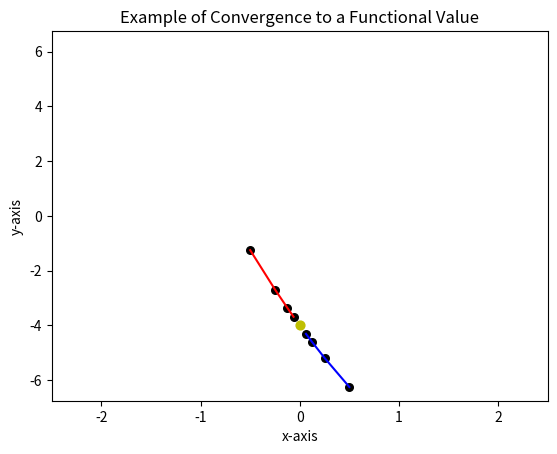
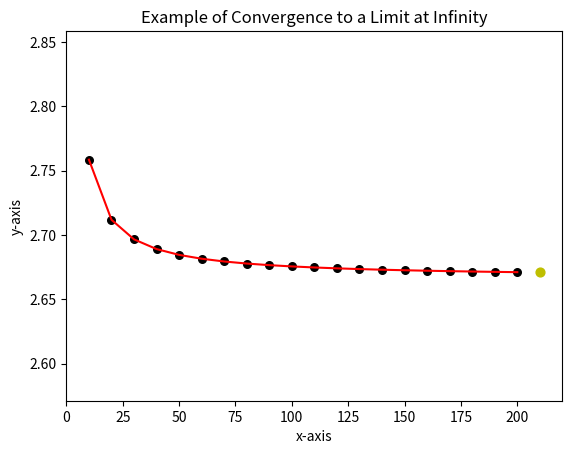

Here is the Python script that generated these plots, in order:
import numpy
from numpy import sin, arange
import matplotlib.pyplot
from matplotlib.pyplot import *

def g(x):
    g = (x**3 - 7*x**2 + 6*x+8)/(x-2)  # define function here
    return g

n=5  # This determines the number of values calculated on each side of x=0.
powers=arange(2,n+1) # first number is limit at
denominator=2.0**powers  # denominator contains exponentiated values of 2.0.
delta=2.0  #This is the interval used on either side of the origin.

x_r=delta/denominator
y_r=g(x_r)
x_l=-x_r   # The negative sign generates a symmetric point on the left.
y_l=g(x_l)

ymax=max(abs(y_r))+0.5
ymin=-ymax
figure()
xlim(-delta-0.5,delta+0.5)
ylim(ymin,ymax)
plot(x_r,y_r, color='b')
plot(x_l,y_l,color='r')

# The black points were computed.  The yellow point marks the limit.
scatter(x_r,y_r,color='k',s=30)
scatter(x_l,y_l,color='k',s=30)
scatter(0.0,g(0.0),c='y',s=40)
title ('Example of Convergence to a Functional Value')
xlabel('x-axis')
ylabel('y-axis')
show()

def f(x):
    f = (8.0*x)/(3*x-1)
    return f


number = 210  # This is the number of points calculated (minus the increment).
increment = 10  # This is the increment between the points.

y = []
x = []

for k in range(increment, number, increment):
    w = float(k)
    x = x + [k]
    y = y + [f(w)]

print('Final value equals', y[-1])  # Floating point with 4 decimals.

figure()
xlim(0,number+increment)
ylim(min(y)-0.1, max(y)+0.1)
plot(x,y, color='r')
scatter(x,y,color='k',s=30)
scatter(number,y[-1],c='y',s=40)
title ('Example of Convergence to a Limit at Infinity')
xlabel('x-axis')
ylabel('y-axis')
show()  # Plot shows convergence to limit at infinity